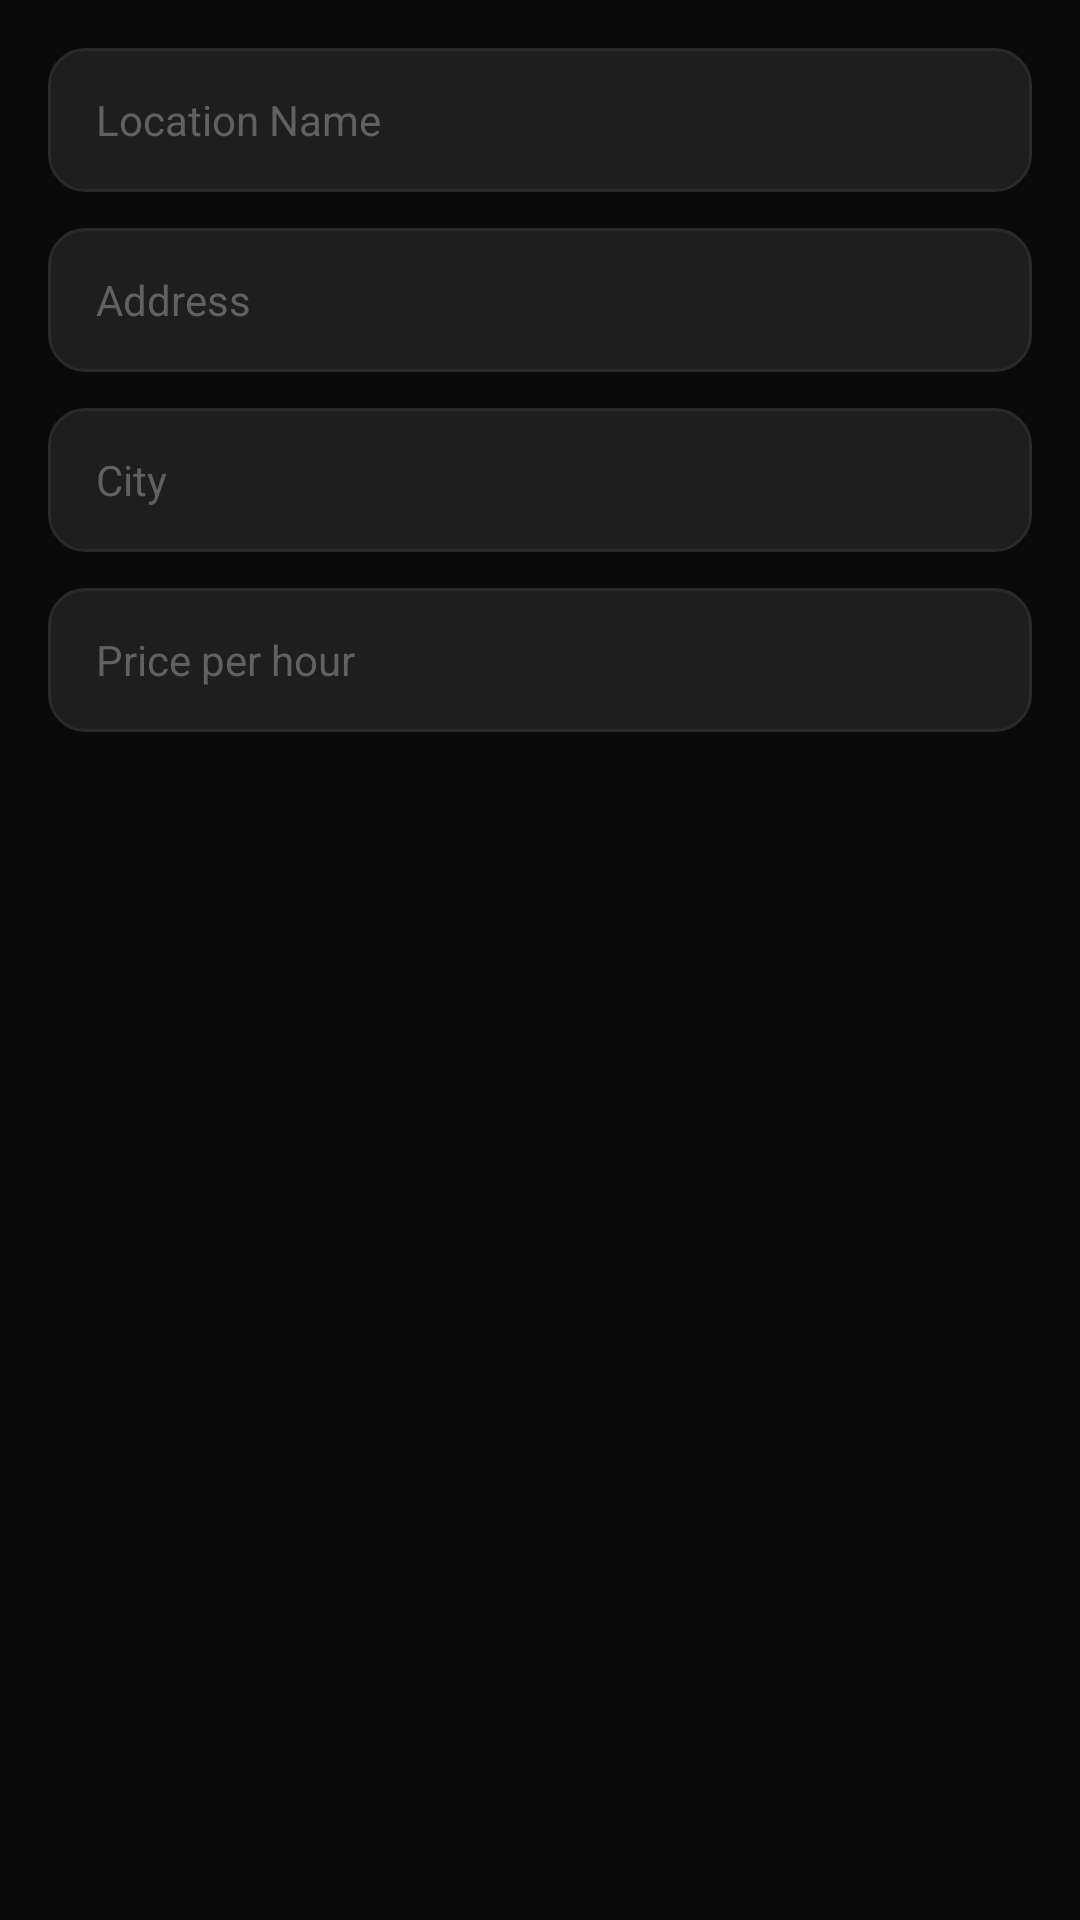

Android layout source for this screen:
<!-- AndroidManifest.xml: application theme Theme.Slotify -->
<!-- res/layout/dialog_add_location.xml -->
<?xml version="1.0" encoding="utf-8"?>
<LinearLayout
    xmlns:android="http://schemas.android.com/apk/res/android"
    android:layout_width="match_parent"
    android:layout_height="wrap_content"
    android:orientation="vertical"
    android:padding="16dp">

    <EditText
        android:id="@+id/etName"
        android:layout_width="match_parent"
        android:layout_height="48dp"
        android:background="@drawable/bg_input"
        android:hint="Location Name"
        android:inputType="text"
        android:paddingHorizontal="16dp"
        android:textColor="@color/text_primary"
        android:textColorHint="@color/text_hint"
        android:textSize="14sp" />

    <EditText
        android:id="@+id/etAddress"
        android:layout_width="match_parent"
        android:layout_height="48dp"
        android:layout_marginTop="12dp"
        android:background="@drawable/bg_input"
        android:hint="Address"
        android:inputType="text"
        android:paddingHorizontal="16dp"
        android:textColor="@color/text_primary"
        android:textColorHint="@color/text_hint"
        android:textSize="14sp" />

    <EditText
        android:id="@+id/etCity"
        android:layout_width="match_parent"
        android:layout_height="48dp"
        android:layout_marginTop="12dp"
        android:background="@drawable/bg_input"
        android:hint="City"
        android:inputType="text"
        android:paddingHorizontal="16dp"
        android:textColor="@color/text_primary"
        android:textColorHint="@color/text_hint"
        android:textSize="14sp" />

    <EditText
        android:id="@+id/etPrice"
        android:layout_width="match_parent"
        android:layout_height="48dp"
        android:layout_marginTop="12dp"
        android:background="@drawable/bg_input"
        android:hint="Price per hour"
        android:inputType="number"
        android:paddingHorizontal="16dp"
        android:textColor="@color/text_primary"
        android:textColorHint="@color/text_hint"
        android:textSize="14sp" />
</LinearLayout>
<!-- resources referenced by this layout -->
<resources>
  <color name="text_hint">#616161</color>
  <color name="text_primary">#F5F5F5</color>
  <!-- drawable bg_input (drawable) -->
  <?xml version="1.0" encoding="utf-8"?>
  <shape xmlns:android="http://schemas.android.com/apk/res/android"
      android:shape="rectangle">
  
      <solid android:color="@color/surface_input"/>
  
      <corners android:radius="12dp"/>
  
      <stroke
          android:width="1dp"
          android:color="@color/divider"/>
  
  </shape>
  <style name="Theme.Slotify" parent="Theme.MaterialComponents.DayNight.NoActionBar">
  
          <item name="colorPrimary">@color/yellow_primary</item>
          <item name="colorPrimaryVariant">@color/yellow_dark</item>
          <item name="colorOnPrimary">@color/black_primary</item>
  
          <item name="colorSecondary">@color/yellow_primary</item>
          <item name="colorOnSecondary">@color/black_primary</item>
  
          <item name="android:windowBackground">@color/black_primary</item>
          <item name="android:statusBarColor">@color/black_primary</item>
          <item name="android:navigationBarColor">@color/black_primary</item>
          <item name="android:windowLightStatusBar">false</item>
  
      </style>
  <color name="surface_input">#1E1E1E</color>
  <color name="divider">#2A2A2A</color>
  <color name="yellow_primary">#FFD700</color>
  <color name="yellow_dark">#E5C100</color>
  <color name="black_primary">#0A0A0A</color>
</resources>
